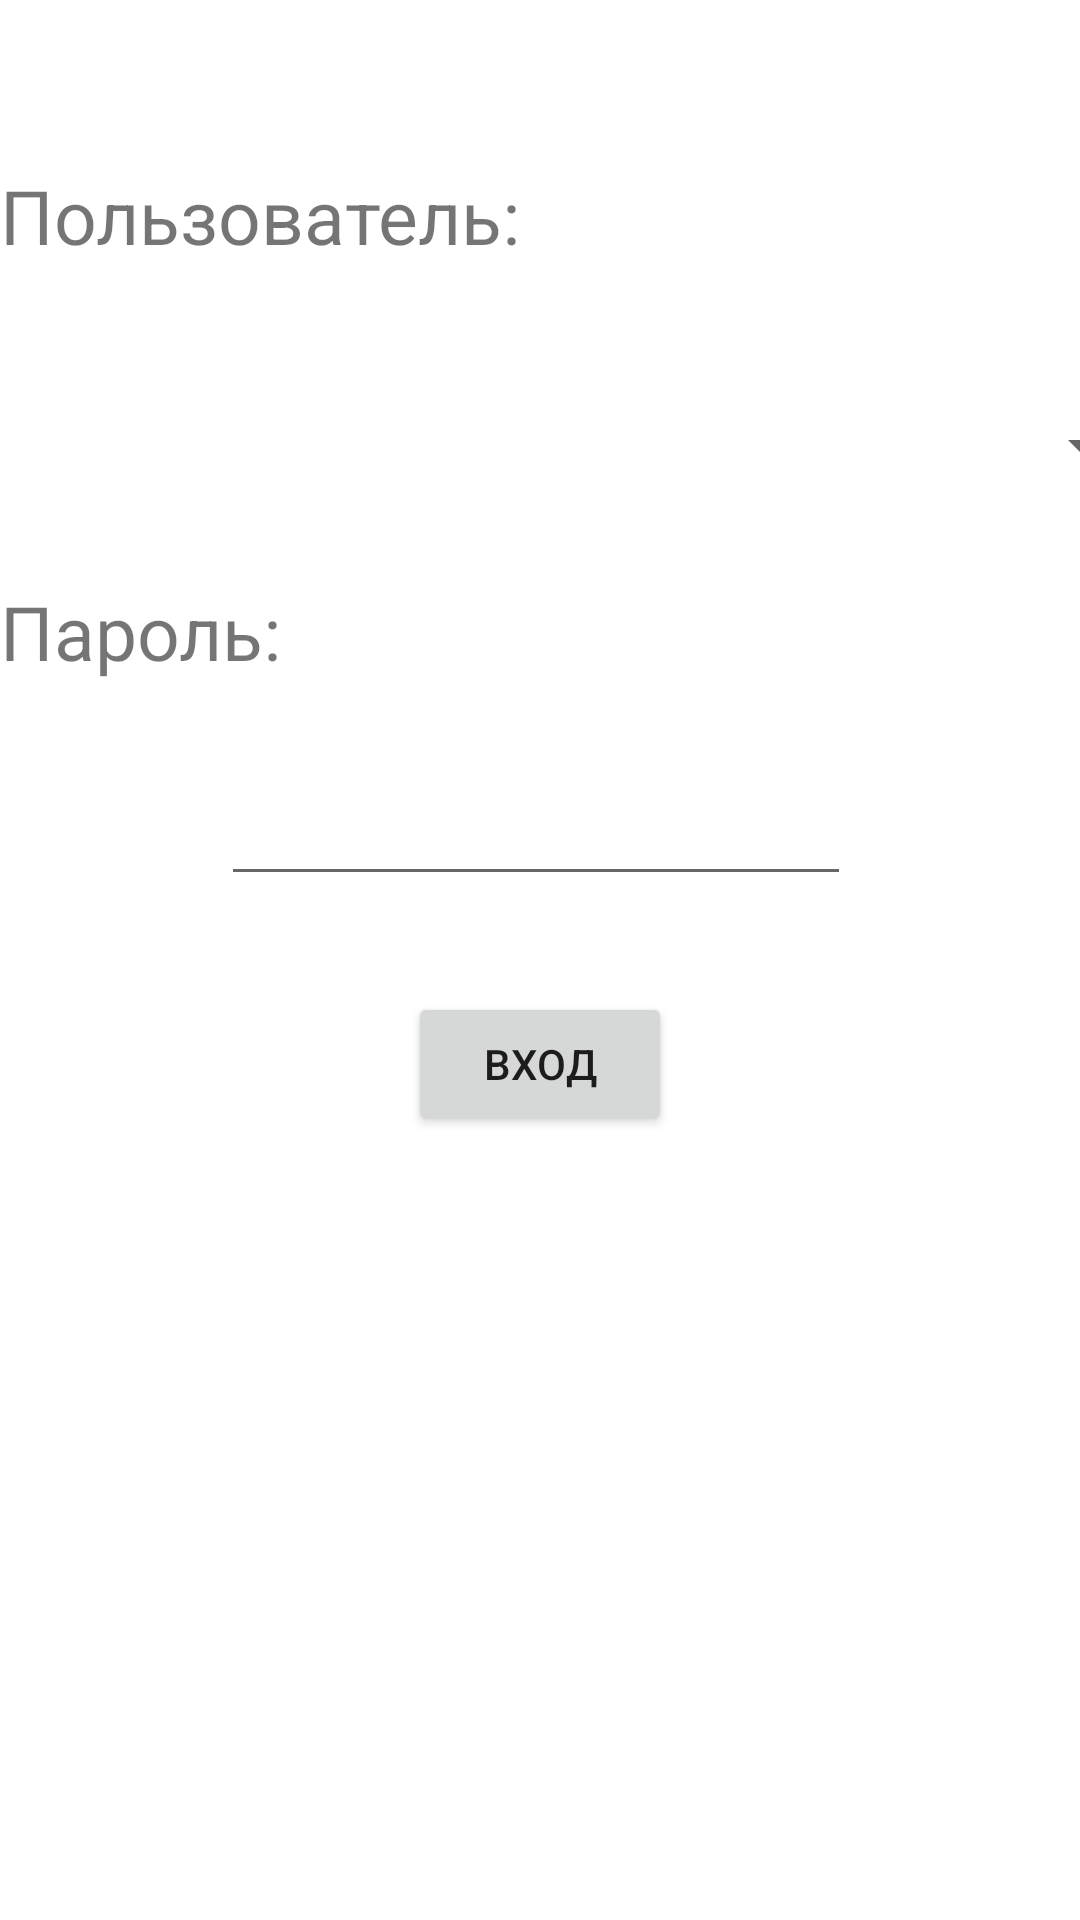

Android layout source for this screen:
<!-- AndroidManifest.xml: application theme Theme.SitecTestApp -->
<!-- res/layout/activity_main.xml -->
<?xml version="1.0" encoding="utf-8"?>
<androidx.constraintlayout.widget.ConstraintLayout xmlns:android="http://schemas.android.com/apk/res/android"
    xmlns:app="http://schemas.android.com/apk/res-auto"
    xmlns:tools="http://schemas.android.com/tools"
    android:layout_width="match_parent"
    android:layout_height="match_parent"
    tools:context=".MainActivity">

    <androidx.appcompat.widget.AppCompatTextView
        android:id="@+id/userSpinnerHeaderText"
        android:layout_width="match_parent"
        android:layout_height="wrap_content"
        android:layout_marginTop="55dp"
        android:text="@string/login_text"
        android:textSize="25dp"
        app:layout_constraintEnd_toEndOf="parent"
        app:layout_constraintStart_toStartOf="parent"
        app:layout_constraintTop_toTopOf="parent" />

    <androidx.appcompat.widget.AppCompatEditText
        android:id="@+id/editTextPassword"
        android:layout_width="wrap_content"
        android:layout_height="wrap_content"
        android:layout_marginStart="99dp"
        android:layout_marginTop="30dp"
        android:layout_marginEnd="102dp"
        android:ems="10"
        android:inputType="textPassword"
        app:layout_constraintEnd_toEndOf="parent"
        app:layout_constraintStart_toStartOf="parent"
        app:layout_constraintTop_toBottomOf="@+id/passwordSpinnerHeaderText" />

    <androidx.appcompat.widget.AppCompatTextView
        android:id="@+id/passwordSpinnerHeaderText"
        android:layout_width="match_parent"
        android:layout_height="wrap_content"
        android:layout_marginTop="15dp"
        android:text="@string/password_text"
        android:textSize="25dp"
        app:layout_constraintEnd_toEndOf="parent"
        app:layout_constraintStart_toStartOf="parent"
        app:layout_constraintTop_toBottomOf="@id/userLogin" />

    <androidx.appcompat.widget.AppCompatButton
        android:id="@+id/loginButton"
        android:layout_width="wrap_content"
        android:layout_height="wrap_content"
        android:layout_marginStart="162dp"
        android:layout_marginTop="32dp"
        android:layout_marginEnd="162dp"
        android:text="@string/login"
        app:layout_constraintEnd_toEndOf="parent"
        app:layout_constraintStart_toStartOf="parent"
        app:layout_constraintTop_toBottomOf="@id/editTextPassword" />

    <androidx.appcompat.widget.AppCompatSpinner
        android:id="@+id/userLogin"
        android:layout_width="409dp"
        android:layout_height="60dp"
        android:layout_marginStart="1dp"
        android:layout_marginTop="30dp"
        android:layout_marginEnd="1dp"
        app:layout_constraintEnd_toEndOf="parent"
        app:layout_constraintStart_toStartOf="parent"
        app:layout_constraintTop_toBottomOf="@id/userSpinnerHeaderText" />
</androidx.constraintlayout.widget.ConstraintLayout>
<!-- resources referenced by this layout -->
<resources>
  <string name="login">Вход</string>
  <string name="login_text">Пользователь:</string>
  <string name="password_text">Пароль:</string>
  <style name="Theme.SitecTestApp" parent="Theme.MaterialComponents.DayNight.DarkActionBar">
          
          <item name="colorPrimary">@color/purple_500</item>
          <item name="colorPrimaryVariant">@color/purple_700</item>
          <item name="colorOnPrimary">@color/white</item>
          
          <item name="colorSecondary">@color/teal_200</item>
          <item name="colorSecondaryVariant">@color/teal_700</item>
          <item name="colorOnSecondary">@color/black</item>
          
          <item name="android:statusBarColor" tools:targetApi="l">?attr/colorPrimaryVariant</item>
          
      </style>
  <!-- not gathered from this repository: default colours our renderer supplied (Android Studio template values) -->
  <color name="purple_500">#FF6200EE</color>
  <color name="purple_700">#FF3700B3</color>
  <color name="teal_200">#FF03DAC5</color>
  <color name="teal_700">#FF018786</color>
  <color name="black">#FF000000</color>
  <color name="white">#FFFFFFFF</color>
</resources>
